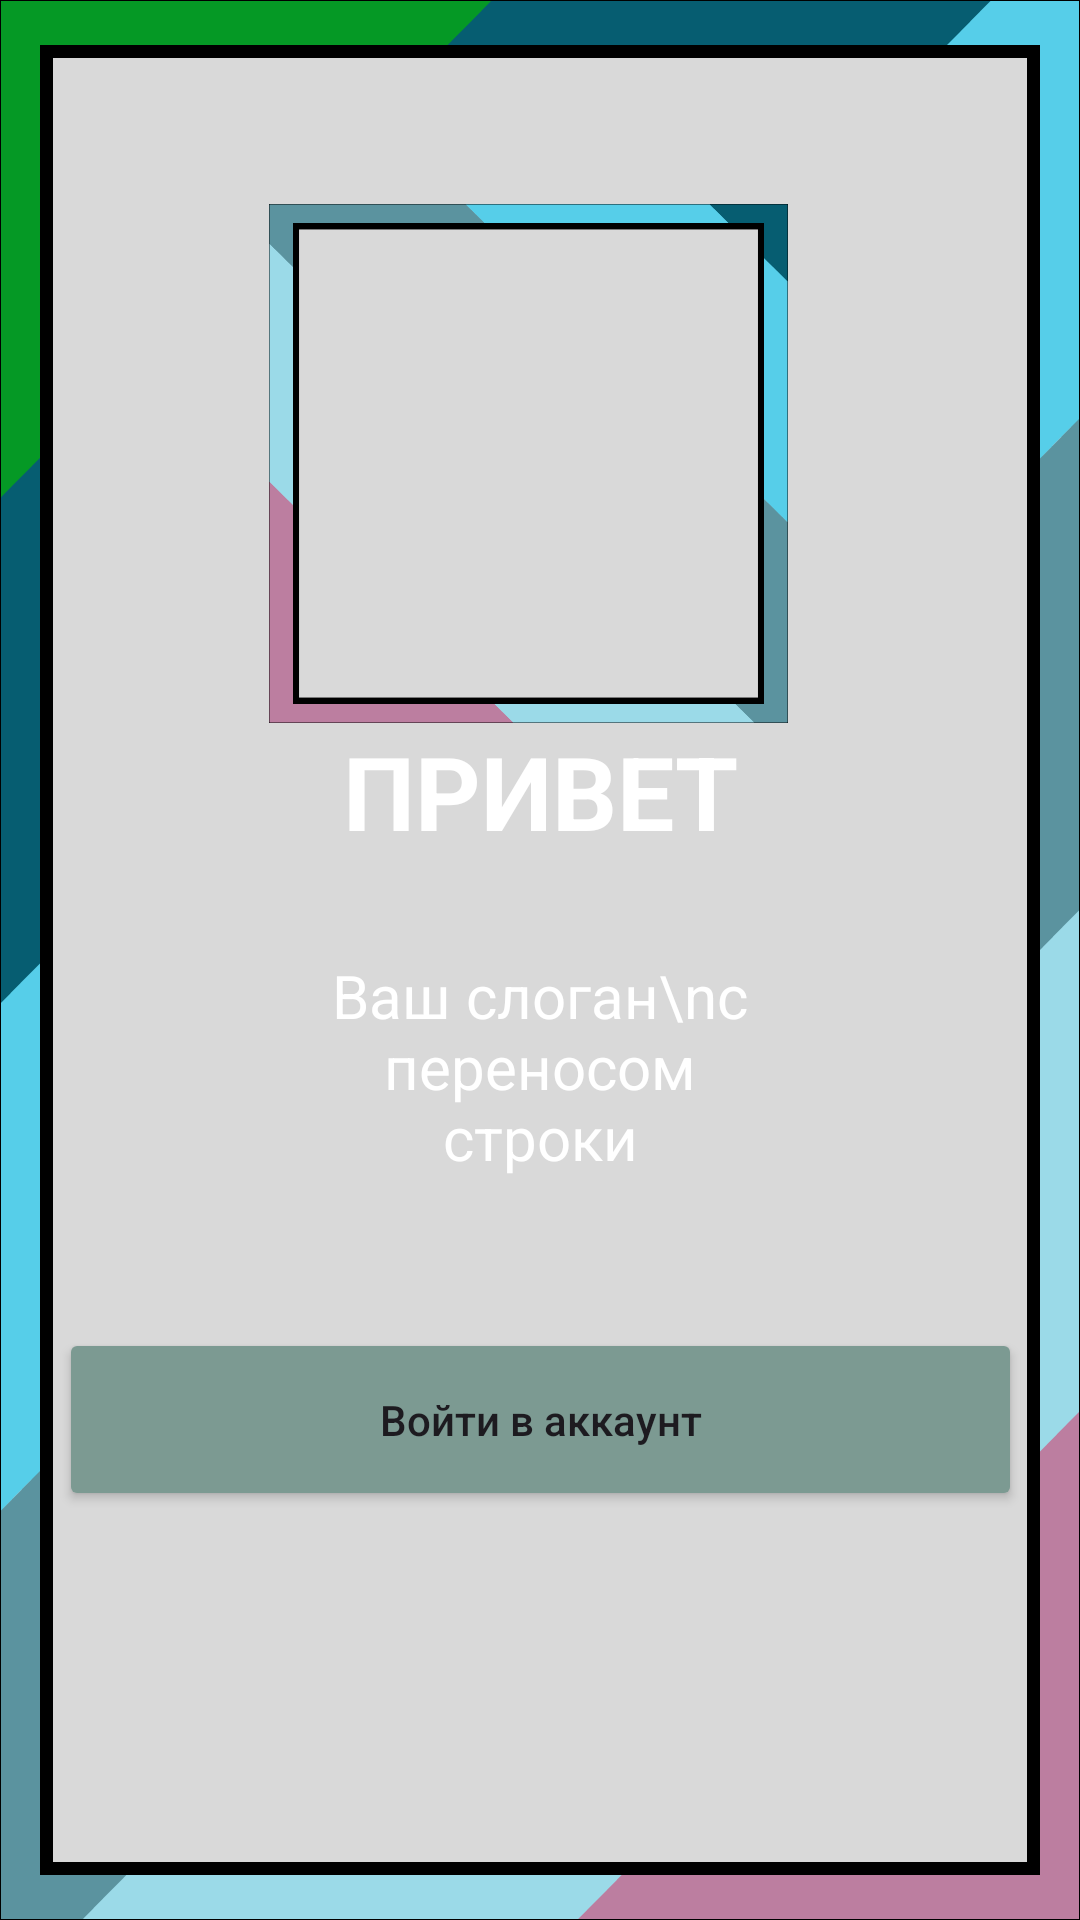

The Android layout XML behind this screen, and the referenced resources:
<!-- AndroidManifest.xml: application theme Theme.Лабораторная2 -->
<!-- res/layout/activity_main.xml -->
<?xml version="1.0" encoding="utf-8"?>
<androidx.constraintlayout.widget.ConstraintLayout xmlns:android="http://schemas.android.com/apk/res/android"
    xmlns:app="http://schemas.android.com/apk/res-auto"
    xmlns:tools="http://schemas.android.com/tools"
    android:layout_width="match_parent"
    android:layout_height="match_parent"
    android:background="@drawable/background">

    <ImageView
        android:id="@+id/logo"
        android:layout_width="221dp"
        android:layout_height="173dp"
        android:layout_marginTop="68dp"
        android:src="@drawable/logo1"
        app:layout_constraintEnd_toEndOf="parent"
        app:layout_constraintHorizontal_bias="0.473"
        app:layout_constraintStart_toStartOf="parent"
        app:layout_constraintTop_toTopOf="parent" />

    <TextView
        android:id="@+id/tv_welcome"
        android:layout_width="wrap_content"
        android:layout_height="wrap_content"
        android:text="ПРИВЕТ"
        android:textColor="#FFFFFF"
        android:textSize="34sp"
        android:textStyle="bold"
        app:layout_constraintEnd_toEndOf="parent"
        app:layout_constraintStart_toStartOf="parent"
        app:layout_constraintTop_toBottomOf="@id/logo" />

    <TextView android:id="@+id/tv_slogan" android:layout_width="0dp" android:layout_height="wrap_content"
        android:layout_marginStart="100dp" android:layout_marginTop="32dp" android:layout_marginEnd="100dp"
        android:text="Ваш слоган\nс переносом строки" android:textAlignment="center"
        android:textColor="#FFFFFF" android:textSize="20sp"
        app:layout_constraintEnd_toEndOf="parent" app:layout_constraintStart_toStartOf="parent"
        app:layout_constraintTop_toBottomOf="@id/tv_welcome"/>

    <Button android:id="@+id/btn_login" android:layout_width="321dp" android:layout_height="61dp"
        android:layout_marginTop="50dp" android:backgroundTint="@color/green_primary"
        android:onClick="login" android:text="Войти в аккаунт"
        android:textAppearance="@style/TextAppearance.AppCompat.Body2"
        app:layout_constraintEnd_toEndOf="parent" app:layout_constraintStart_toStartOf="parent"
        app:layout_constraintTop_toBottomOf="@id/tv_slogan"/>
</androidx.constraintlayout.widget.ConstraintLayout>
<!-- resources referenced by this layout -->
<resources>
  <color name="green_primary">#7C9A92</color>
  <!-- drawable background: png bitmap (drawable, 14782 bytes) -->
  <!-- drawable logo1: png bitmap (drawable, 9060 bytes) -->
  <style name="Theme.Лабораторная2" parent="Base.Theme.Лабораторная2" />
  <style name="Base.Theme.Лабораторная2" parent="Theme.Material3.DayNight.NoActionBar">
          <item name="colorPrimary">@color/green_primary</item>
          <item name="colorPrimaryVariant">@color/dark_bg</item>
          <item name="colorOnPrimary">@android:color/white</item>
          <item name="android:statusBarColor">@color/dark_bg</item>
      </style>
  <color name="dark_bg">#253334</color>
</resources>
